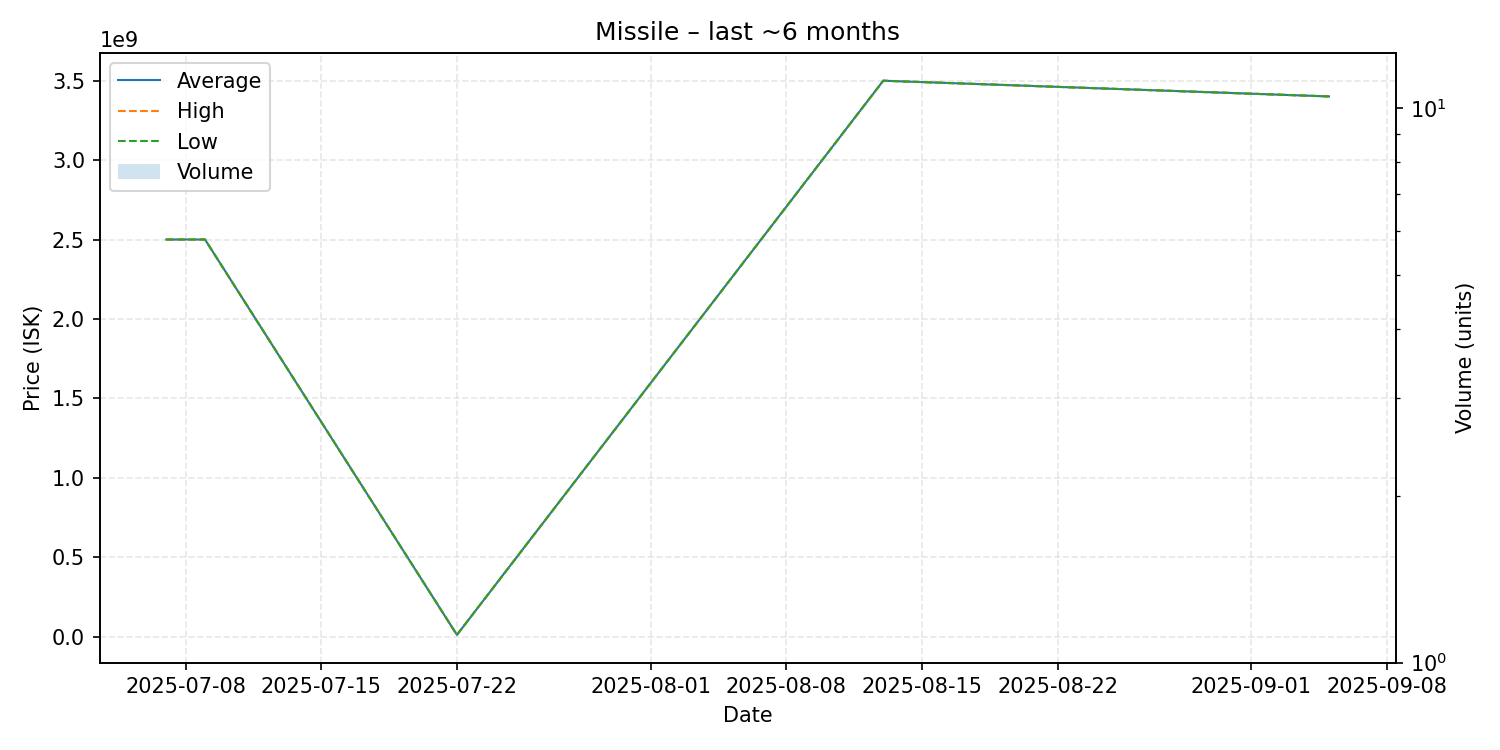

Data behind this chart, as committed beside it:
date, average, highest, lowest, order_count, volume
2025-07-07, 2500000000, 2500000000, 2500000000, 1, 1
2025-07-09, 2500000000, 2500000000, 2500000000, 1, 1
2025-07-22, 13000000, 13000000, 13000000, 1, 1
2025-08-13, 3499000000, 3499000000, 3499000000, 1, 1
2025-09-05, 3400000000, 3400000000, 3400000000, 1, 1
